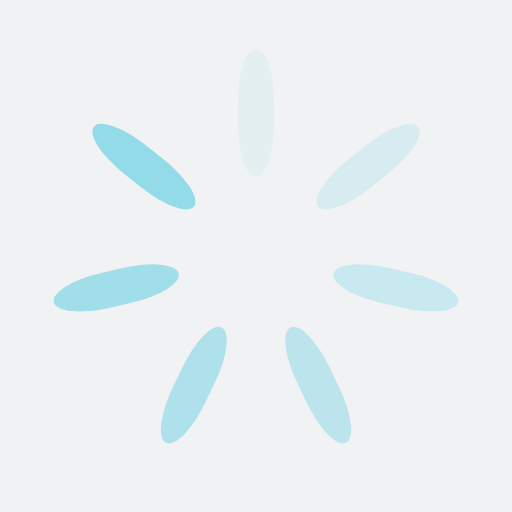
t = 0.00 s
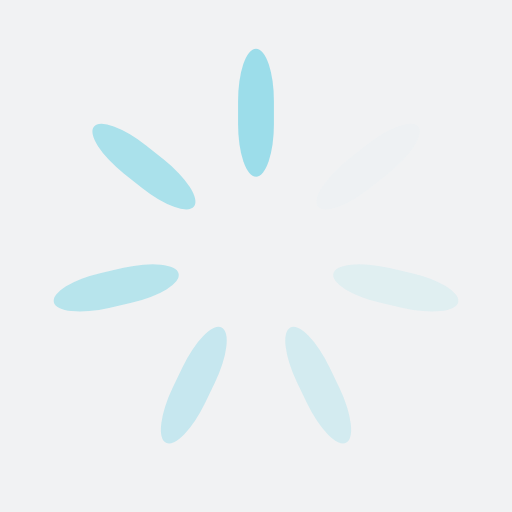
t = 0.25 s
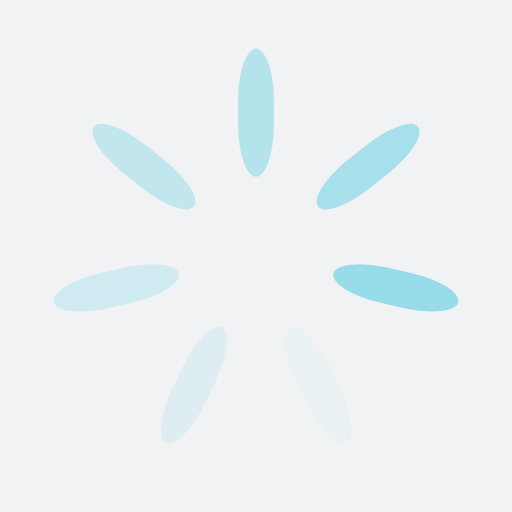
t = 0.50 s
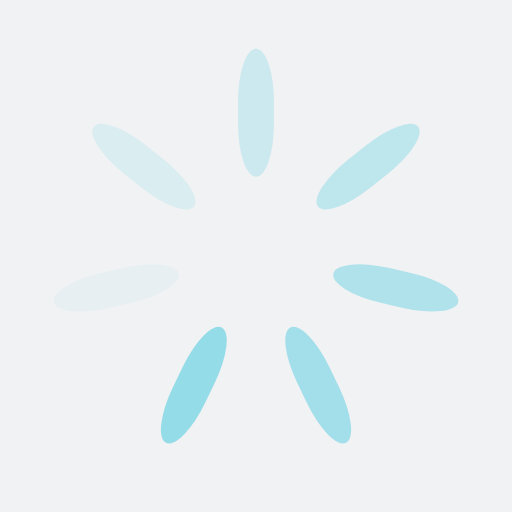
t = 0.75 s

The animated SVG that drew these frames (rendered in a browser with its animation timeline set to each time). Animation: 7 SMIL elements (animate=7); one cycle of 1.00 s, repeats indefinitely.

<?xml version="1.0" encoding="utf-8"?>
<svg xmlns="http://www.w3.org/2000/svg" xmlns:xlink="http://www.w3.org/1999/xlink" style="margin: auto; background: rgb(241, 242, 243); display: block; shape-rendering: auto;" width="200px" height="200px" viewBox="0 0 100 100" preserveAspectRatio="xMidYMid">
<g transform="rotate(0 50 50)">
  <rect x="46.5" y="9.5" rx="3.5" ry="10.25" width="7" height="25" fill="#93dbe9">
    <animate attributeName="opacity" values="1;0" keyTimes="0;1" dur="1s" begin="-0.8571428571428571s" repeatCount="indefinite"></animate>
  </rect>
</g><g transform="rotate(51.42857142857143 50 50)">
  <rect x="46.5" y="9.5" rx="3.5" ry="10.25" width="7" height="25" fill="#93dbe9">
    <animate attributeName="opacity" values="1;0" keyTimes="0;1" dur="1s" begin="-0.7142857142857143s" repeatCount="indefinite"></animate>
  </rect>
</g><g transform="rotate(102.85714285714286 50 50)">
  <rect x="46.5" y="9.5" rx="3.5" ry="10.25" width="7" height="25" fill="#93dbe9">
    <animate attributeName="opacity" values="1;0" keyTimes="0;1" dur="1s" begin="-0.5714285714285714s" repeatCount="indefinite"></animate>
  </rect>
</g><g transform="rotate(154.28571428571428 50 50)">
  <rect x="46.5" y="9.5" rx="3.5" ry="10.25" width="7" height="25" fill="#93dbe9">
    <animate attributeName="opacity" values="1;0" keyTimes="0;1" dur="1s" begin="-0.42857142857142855s" repeatCount="indefinite"></animate>
  </rect>
</g><g transform="rotate(205.71428571428572 50 50)">
  <rect x="46.5" y="9.5" rx="3.5" ry="10.25" width="7" height="25" fill="#93dbe9">
    <animate attributeName="opacity" values="1;0" keyTimes="0;1" dur="1s" begin="-0.2857142857142857s" repeatCount="indefinite"></animate>
  </rect>
</g><g transform="rotate(257.14285714285717 50 50)">
  <rect x="46.5" y="9.5" rx="3.5" ry="10.25" width="7" height="25" fill="#93dbe9">
    <animate attributeName="opacity" values="1;0" keyTimes="0;1" dur="1s" begin="-0.14285714285714285s" repeatCount="indefinite"></animate>
  </rect>
</g><g transform="rotate(308.57142857142856 50 50)">
  <rect x="46.5" y="9.5" rx="3.5" ry="10.25" width="7" height="25" fill="#93dbe9">
    <animate attributeName="opacity" values="1;0" keyTimes="0;1" dur="1s" begin="0s" repeatCount="indefinite"></animate>
  </rect>
</g>
<!-- [ldio] generated by https://loading.io/ --></svg>
